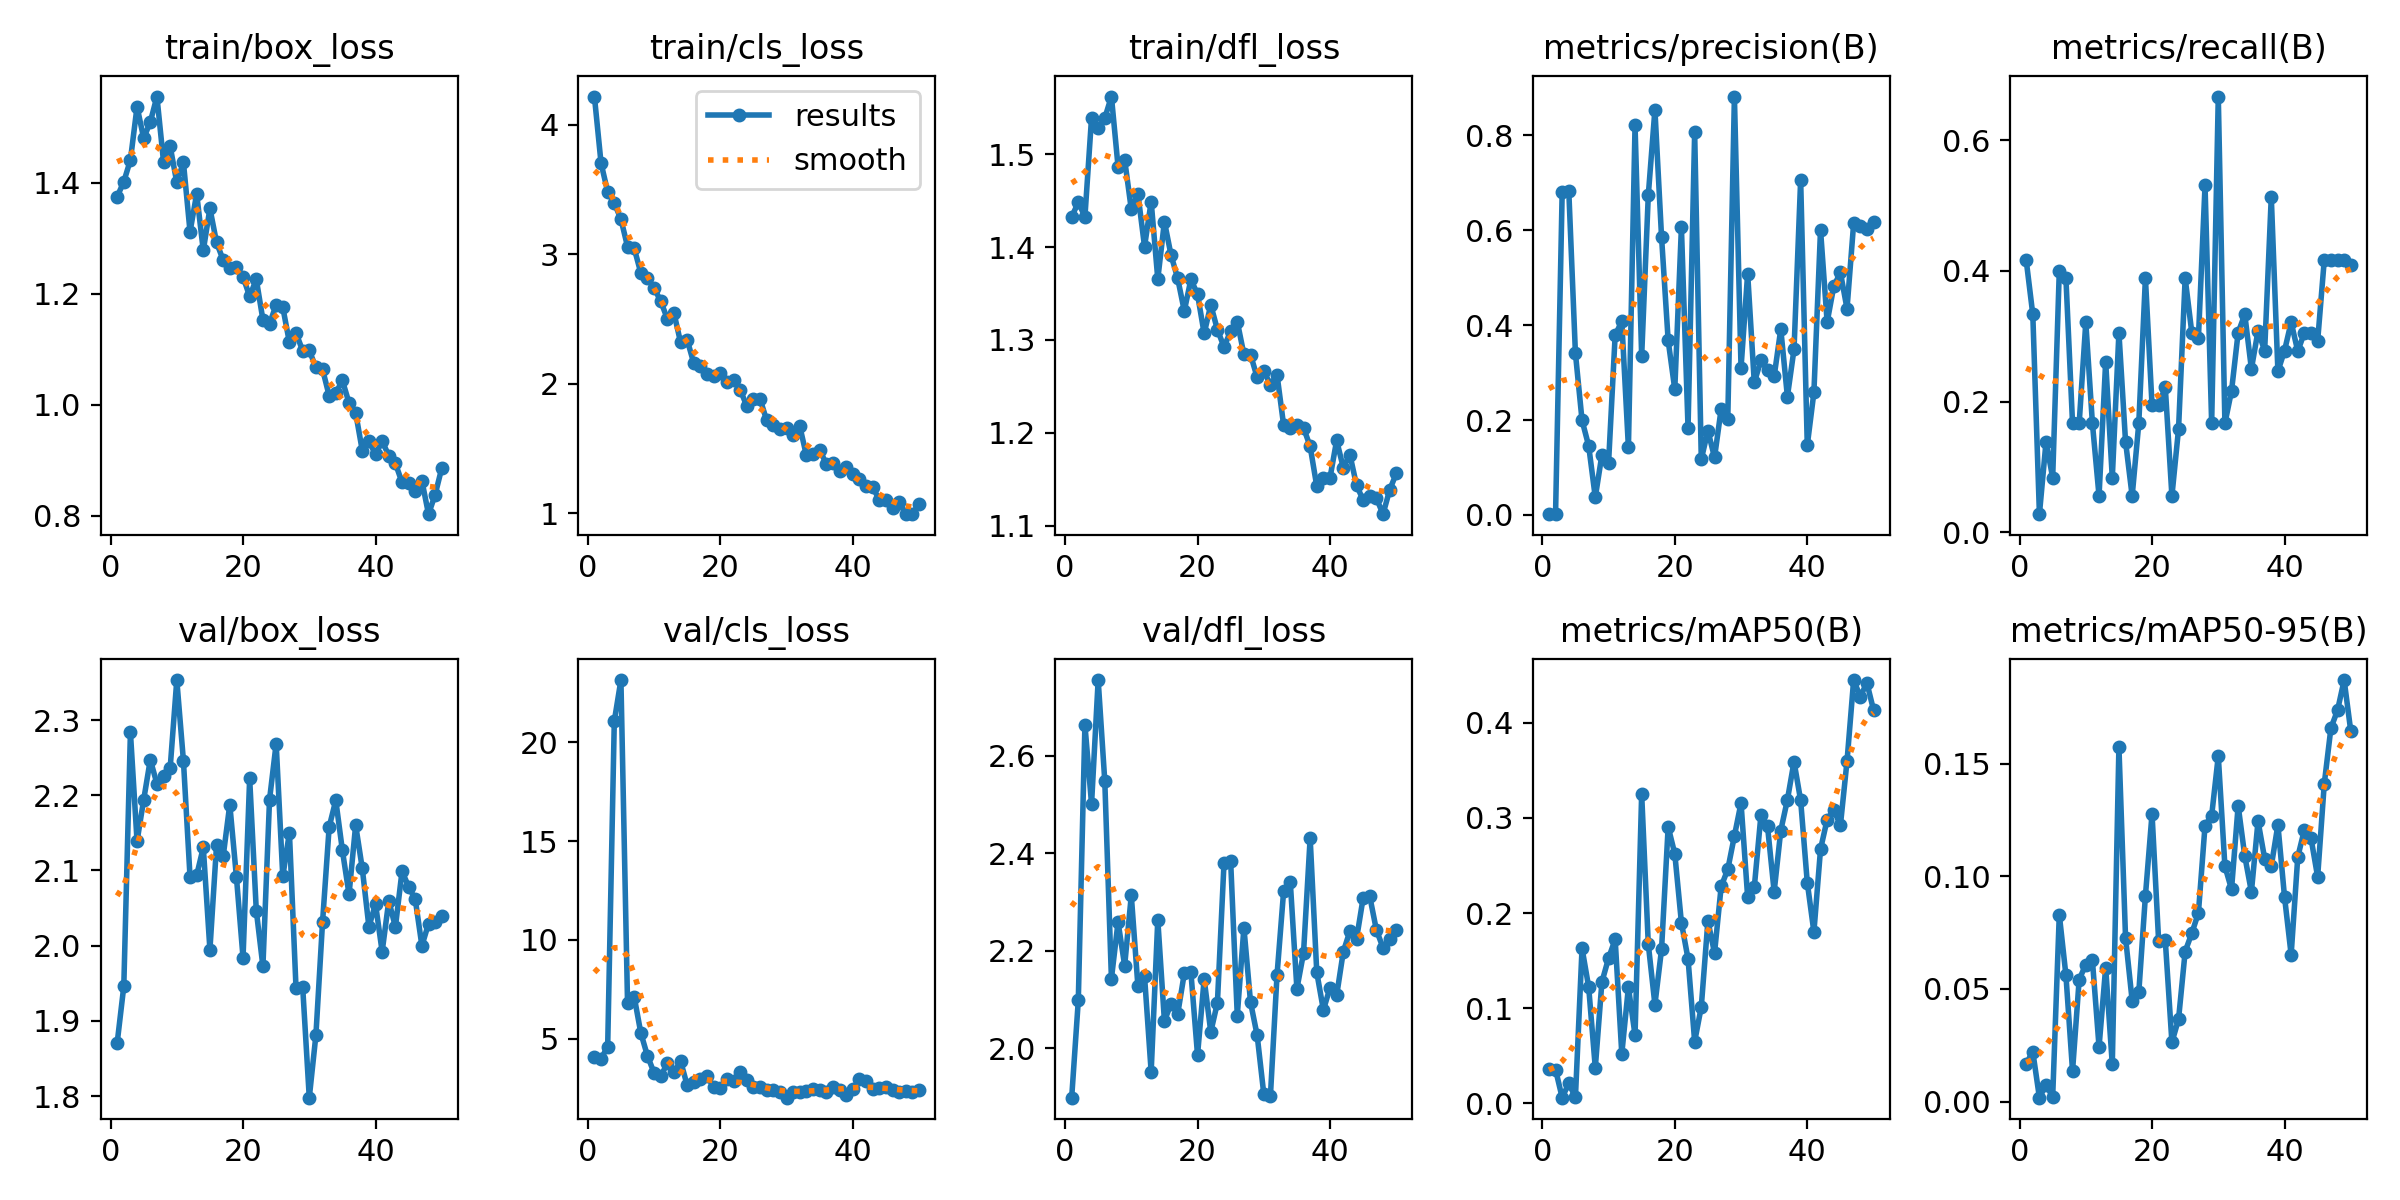

The table this chart was drawn from, first rows:
epoch, time, train/box_loss, train/cls_loss, train/dfl_loss, metrics/precision(B), metrics/recall(B), metrics/mAP50(B), metrics/mAP50-95(B), val/box_loss, val/cls_loss, val/dfl_loss, lr/pg0, lr/pg1, lr/pg2
1, 7.718, 1.375, 4.217, 1.432, 0.00181, 0.4167, 0.03563, 0.01683, 1.871, 4.05, 1.898, 0.0003858, 0.0003858, 0.0003858
2, 10.37, 1.402, 3.703, 1.448, 0.00158, 0.3333, 0.03534, 0.02215, 1.946, 3.983, 2.098, 0.0007704, 0.0007704, 0.0007704
3, 13.02, 1.441, 3.481, 1.433, 0.6802, 0.02778, 0.00584, 0.00176, 2.284, 4.582, 2.664, 0.001139, 0.001139, 0.001139
4, 15.8, 1.537, 3.393, 1.539, 0.6824, 0.1389, 0.021, 0.00754, 2.139, 21.08, 2.501, 0.001344, 0.001344, 0.001344
5, 18.4, 1.48, 3.271, 1.528, 0.3407, 0.08333, 0.00605, 0.00202, 2.194, 23.16, 2.756, 0.001316, 0.001316, 0.001316
6, 20.99, 1.509, 3.058, 1.539, 0.1993, 0.3999, 0.1629, 0.083, 2.247, 6.78, 2.548, 0.001288, 0.001288, 0.001288
7, 23.55, 1.555, 3.046, 1.562, 0.1456, 0.3889, 0.1222, 0.05608, 2.215, 7.126, 2.143, 0.001259, 0.001259, 0.001259
8, 26.12, 1.437, 2.856, 1.487, 0.03722, 0.1667, 0.03722, 0.01362, 2.225, 5.288, 2.259, 0.001231, 0.001231, 0.001231
9, 28.74, 1.465, 2.815, 1.494, 0.127, 0.1667, 0.1276, 0.05416, 2.236, 4.128, 2.17, 0.001203, 0.001203, 0.001203
10, 31.37, 1.4, 2.74, 1.441, 0.1086, 0.3211, 0.1524, 0.06081, 2.353, 3.266, 2.314, 0.001174, 0.001174, 0.001174
11, 33.9, 1.437, 2.638, 1.457, 0.3793, 0.1667, 0.1723, 0.06264, 2.246, 3.08, 2.127, 0.001146, 0.001146, 0.001146
12, 36.45, 1.312, 2.502, 1.4, 0.4077, 0.05556, 0.05195, 0.02429, 2.091, 3.75, 2.147, 0.001118, 0.001118, 0.001118
13, 38.93, 1.38, 2.548, 1.449, 0.1421, 0.2613, 0.122, 0.05948, 2.094, 3.283, 1.951, 0.001089, 0.001089, 0.001089
14, 41.66, 1.278, 2.32, 1.366, 0.8208, 0.08333, 0.07158, 0.01648, 2.131, 3.868, 2.264, 0.001061, 0.001061, 0.001061
15, 44.25, 1.354, 2.339, 1.427, 0.3345, 0.3056, 0.3251, 0.1574, 1.995, 2.634, 2.056, 0.001033, 0.001033, 0.001033
16, 46.81, 1.292, 2.158, 1.391, 0.6738, 0.1389, 0.1672, 0.07274, 2.133, 2.804, 2.091, 0.001005, 0.001005, 0.001005
17, 49.41, 1.261, 2.14, 1.366, 0.854, 0.05556, 0.1037, 0.04478, 2.119, 2.963, 2.07, 0.0009763, 0.0009763, 0.0009763
18, 52.04, 1.246, 2.073, 1.331, 0.5862, 0.1667, 0.1617, 0.04845, 2.188, 3.126, 2.153, 0.000948, 0.000948, 0.000948
19, 54.55, 1.249, 2.063, 1.365, 0.3676, 0.3889, 0.2905, 0.09129, 2.092, 2.521, 2.155, 0.0009197, 0.0009197, 0.0009197
20, 57.2, 1.23, 2.083, 1.349, 0.2648, 0.1944, 0.2623, 0.1277, 1.984, 2.512, 1.986, 0.0008914, 0.0008914, 0.0008914
21, 59.7, 1.195, 2.016, 1.307, 0.606, 0.1944, 0.1898, 0.07106, 2.222, 2.945, 2.142, 0.0008631, 0.0008631, 0.0008631
22, 62.27, 1.226, 2.031, 1.338, 0.1834, 0.2222, 0.1518, 0.0715, 2.047, 2.837, 2.033, 0.0008348, 0.0008348, 0.0008348
23, 64.89, 1.153, 1.955, 1.311, 0.806, 0.05556, 0.06477, 0.02634, 1.973, 3.296, 2.093, 0.0008065, 0.0008065, 0.0008065
24, 67.42, 1.146, 1.828, 1.292, 0.1173, 0.158, 0.1013, 0.03654, 2.194, 2.925, 2.381, 0.0007782, 0.0007782, 0.0007782
25, 69.96, 1.18, 1.883, 1.309, 0.1773, 0.3889, 0.1916, 0.0666, 2.269, 2.536, 2.384, 0.0007499, 0.0007499, 0.0007499
26, 72.5, 1.176, 1.883, 1.32, 0.1211, 0.3056, 0.1579, 0.07469, 2.092, 2.548, 2.067, 0.0007216, 0.0007216, 0.0007216
27, 75.06, 1.112, 1.718, 1.284, 0.2234, 0.2972, 0.2279, 0.08369, 2.15, 2.392, 2.247, 0.0006934, 0.0006934, 0.0006934
28, 77.55, 1.129, 1.685, 1.284, 0.2021, 0.5306, 0.2459, 0.1225, 1.943, 2.419, 2.094, 0.0006651, 0.0006651, 0.0006651
29, 80.07, 1.097, 1.654, 1.26, 0.8817, 0.1667, 0.2811, 0.1269, 1.946, 2.274, 2.026, 0.0006368, 0.0006368, 0.0006368
30, 82.59, 1.098, 1.658, 1.267, 0.31, 0.6667, 0.3157, 0.1533, 1.798, 2.005, 1.906, 0.0006085, 0.0006085, 0.0006085
31, 85, 1.067, 1.607, 1.251, 0.5087, 0.1667, 0.2166, 0.1044, 1.881, 2.302, 1.901, 0.0005802, 0.0005802, 0.0005802
32, 87.58, 1.064, 1.672, 1.262, 0.2792, 0.2164, 0.227, 0.0942, 2.031, 2.307, 2.15, 0.0005519, 0.0005519, 0.0005519
33, 90.05, 1.016, 1.446, 1.208, 0.3255, 0.3056, 0.3026, 0.1313, 2.158, 2.345, 2.323, 0.0005236, 0.0005236, 0.0005236
34, 92.6, 1.021, 1.46, 1.205, 0.3049, 0.3333, 0.291, 0.109, 2.193, 2.44, 2.341, 0.0004953, 0.0004953, 0.0004953
35, 95.07, 1.044, 1.492, 1.208, 0.2919, 0.25, 0.2224, 0.09305, 2.127, 2.385, 2.122, 0.000467, 0.000467, 0.000467
36, 97.75, 1.003, 1.38, 1.205, 0.3915, 0.3083, 0.2867, 0.1244, 2.068, 2.311, 2.195, 0.0004387, 0.0004387, 0.0004387
37, 100.4, 0.9858, 1.39, 1.185, 0.2494, 0.2778, 0.319, 0.1079, 2.16, 2.526, 2.431, 0.0004104, 0.0004104, 0.0004104
38, 103, 0.9175, 1.325, 1.142, 0.3492, 0.5132, 0.3591, 0.1045, 2.103, 2.414, 2.156, 0.0003821, 0.0003821, 0.0003821
39, 105.5, 0.9344, 1.359, 1.151, 0.7062, 0.2465, 0.3183, 0.1228, 2.025, 2.133, 2.078, 0.0003538, 0.0003538, 0.0003538
40, 108.1, 0.911, 1.304, 1.152, 0.1467, 0.2778, 0.2321, 0.09083, 2.055, 2.424, 2.124, 0.0003255, 0.0003255, 0.0003255
41, 111.9, 0.9346, 1.262, 1.192, 0.2581, 0.3215, 0.18, 0.06517, 1.992, 2.949, 2.108, 0.0002972, 0.0002972, 0.0002972
42, 114.4, 0.9085, 1.211, 1.162, 0.601, 0.2771, 0.267, 0.1086, 2.06, 2.851, 2.198, 0.0002689, 0.0002689, 0.0002689
43, 117, 0.8945, 1.201, 1.176, 0.4063, 0.3056, 0.2982, 0.1206, 2.025, 2.427, 2.24, 0.0002406, 0.0002406, 0.0002406
44, 119.4, 0.8603, 1.106, 1.143, 0.4816, 0.3056, 0.3085, 0.1168, 2.099, 2.5, 2.224, 0.0002123, 0.0002123, 0.0002123
45, 122, 0.8595, 1.102, 1.127, 0.5112, 0.2928, 0.2921, 0.0997, 2.078, 2.57, 2.308, 0.0001841, 0.0001841, 0.0001841
46, 124.6, 0.8439, 1.037, 1.132, 0.4346, 0.4167, 0.3596, 0.141, 2.062, 2.38, 2.311, 0.0001558, 0.0001558, 0.0001558
47, 127.1, 0.8633, 1.084, 1.129, 0.6144, 0.4167, 0.4449, 0.1657, 2, 2.28, 2.243, 0.0001275, 0.0001275, 0.0001275
48, 129.5, 0.8031, 0.9932, 1.112, 0.6096, 0.4167, 0.4275, 0.1736, 2.029, 2.336, 2.206, 9.91726e-05, 9.91726e-05, 9.91726e-05
49, 131.9, 0.8382, 0.9976, 1.138, 0.6031, 0.4167, 0.4419, 0.187, 2.032, 2.305, 2.224, 7.08784e-05, 7.08784e-05, 7.08784e-05
50, 134.4, 0.8862, 1.071, 1.156, 0.6166, 0.4085, 0.4135, 0.1644, 2.039, 2.371, 2.242, 4.25842e-05, 4.25842e-05, 4.25842e-05
